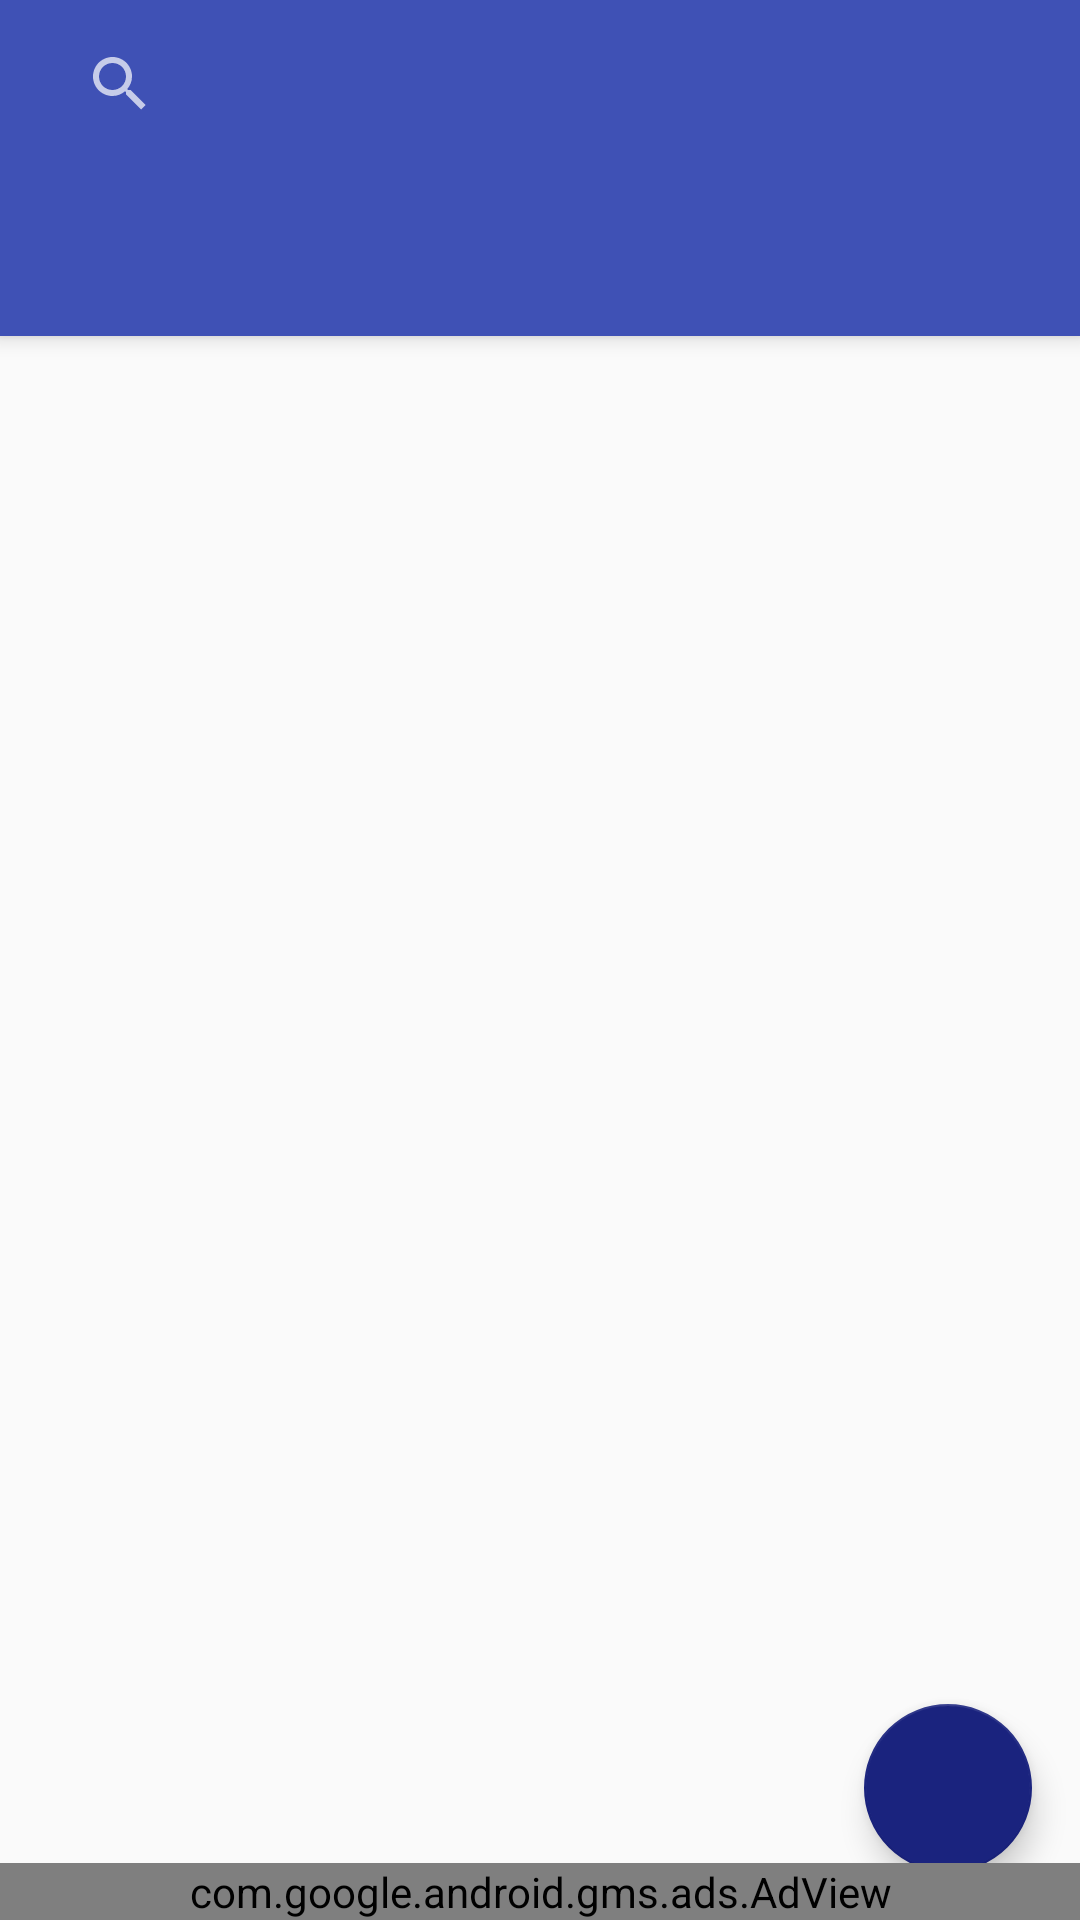

Produce the Android XML layout that renders to this screen, including the resource entries it uses.
<!-- AndroidManifest.xml: application theme AppTheme -->
<!-- res/layout/activity_main.xml -->
<FrameLayout xmlns:android="http://schemas.android.com/apk/res/android"
    xmlns:app="http://schemas.android.com/apk/res-auto"
    xmlns:tools="http://schemas.android.com/tools"
    xmlns:ads="http://schemas.android.com/apk/res-auto"
    android:id="@+id/content_frame"
    android:layout_width="match_parent"
    android:layout_height="match_parent">

    <RelativeLayout
        android:layout_width="match_parent"
        android:layout_height="match_parent">

        <android.support.design.widget.CoordinatorLayout
            android:id="@+id/coordinator"
            android:layout_width="match_parent"
            android:layout_height="match_parent"
            tools:context=".MainActivity">

            <android.support.v4.view.ViewPager
                android:id="@+id/pager"
                android:layout_width="match_parent"
                android:layout_height="match_parent"
                app:layout_behavior="@string/appbar_scrolling_view_behavior" />

            <android.support.design.widget.AppBarLayout
                android:id="@+id/app_bar_layout"
                android:layout_width="match_parent"
                android:layout_height="wrap_content">

                <android.support.v7.widget.Toolbar
                    android:id="@+id/toolBar"
                    android:layout_width="match_parent"
                    android:layout_height="?attr/actionBarSize"
                    app:layout_scrollFlags="scroll|enterAlways">

                    <android.support.v7.widget.SearchView
                        android:id="@+id/search_view"
                        android:layout_width="wrap_content"
                        android:layout_height="wrap_content"
                        android:gravity="right"
                        app:searchHintIcon="@drawable/ic_search_white_24dp"
                        app:theme="@style/Theme.AppCompat.NoActionBar" />

                </android.support.v7.widget.Toolbar>

                <android.support.design.widget.TabLayout
                    android:id="@+id/tab_Layout"
                    android:layout_width="match_parent"
                    android:layout_height="?attr/actionBarSize"
                    app:layout_scrollFlags="scroll|enterAlways"
                    app:tabIndicatorColor="@android:color/background_light"
                    app:tabSelectedTextColor="@android:color/background_light"
                    app:tabTextColor="@android:color/background_light" />

            </android.support.design.widget.AppBarLayout>

            <android.support.design.widget.FloatingActionButton
                android:id="@+id/fab"
                android:layout_width="wrap_content"
                android:layout_height="wrap_content"
                android:layout_margin="@dimen/fab_margin"
                android:src="@drawable/ic_add_white_24dp"
                app:layout_anchor="@id/pager"
                app:layout_anchorGravity="bottom|right|end" />

        </android.support.design.widget.CoordinatorLayout>

        <com.google.android.gms.ads.AdView
            android:id="@+id/banner"
            android:layout_width="match_parent"
            android:layout_height="wrap_content"
            android:layout_centerHorizontal="true"
            android:layout_alignParentBottom="true"
            ads:adSize="SMART_BANNER"
            ads:adUnitId="@string/banner_ad_unit_id">

        </com.google.android.gms.ads.AdView>

    </RelativeLayout>
</FrameLayout>
<!-- resources referenced by this layout -->
<resources>
  <dimen name="fab_margin">16dp</dimen>
  <string name="banner_ad_unit_id">ca-app-pub-7579444576345724/9223411891</string>
  <style name="AppTheme" parent="Theme.AppCompat.Light.NoActionBar">
          <item name="colorPrimary">@color/colorPrimary</item>
          <item name="colorPrimaryDark">@color/colorPrimaryDark</item>
          <item name="colorAccent">@color/colorAccent</item>
          <item name="actionOverflowButtonStyle">@style/ActionButtonOverflow</item>
      </style>
  <color name="colorPrimary">#3F51B5</color>
  <color name="colorPrimaryDark">#1A237E</color>
  <color name="colorAccent">#1A237E</color>
  <style name="ActionButtonOverflow" parent="android:style/Widget.Holo.Light.ActionButton.Overflow">
          
          <item name="android:src">@drawable/ic_more_vert_white_24dp</item>
          
      </style>
</resources>
